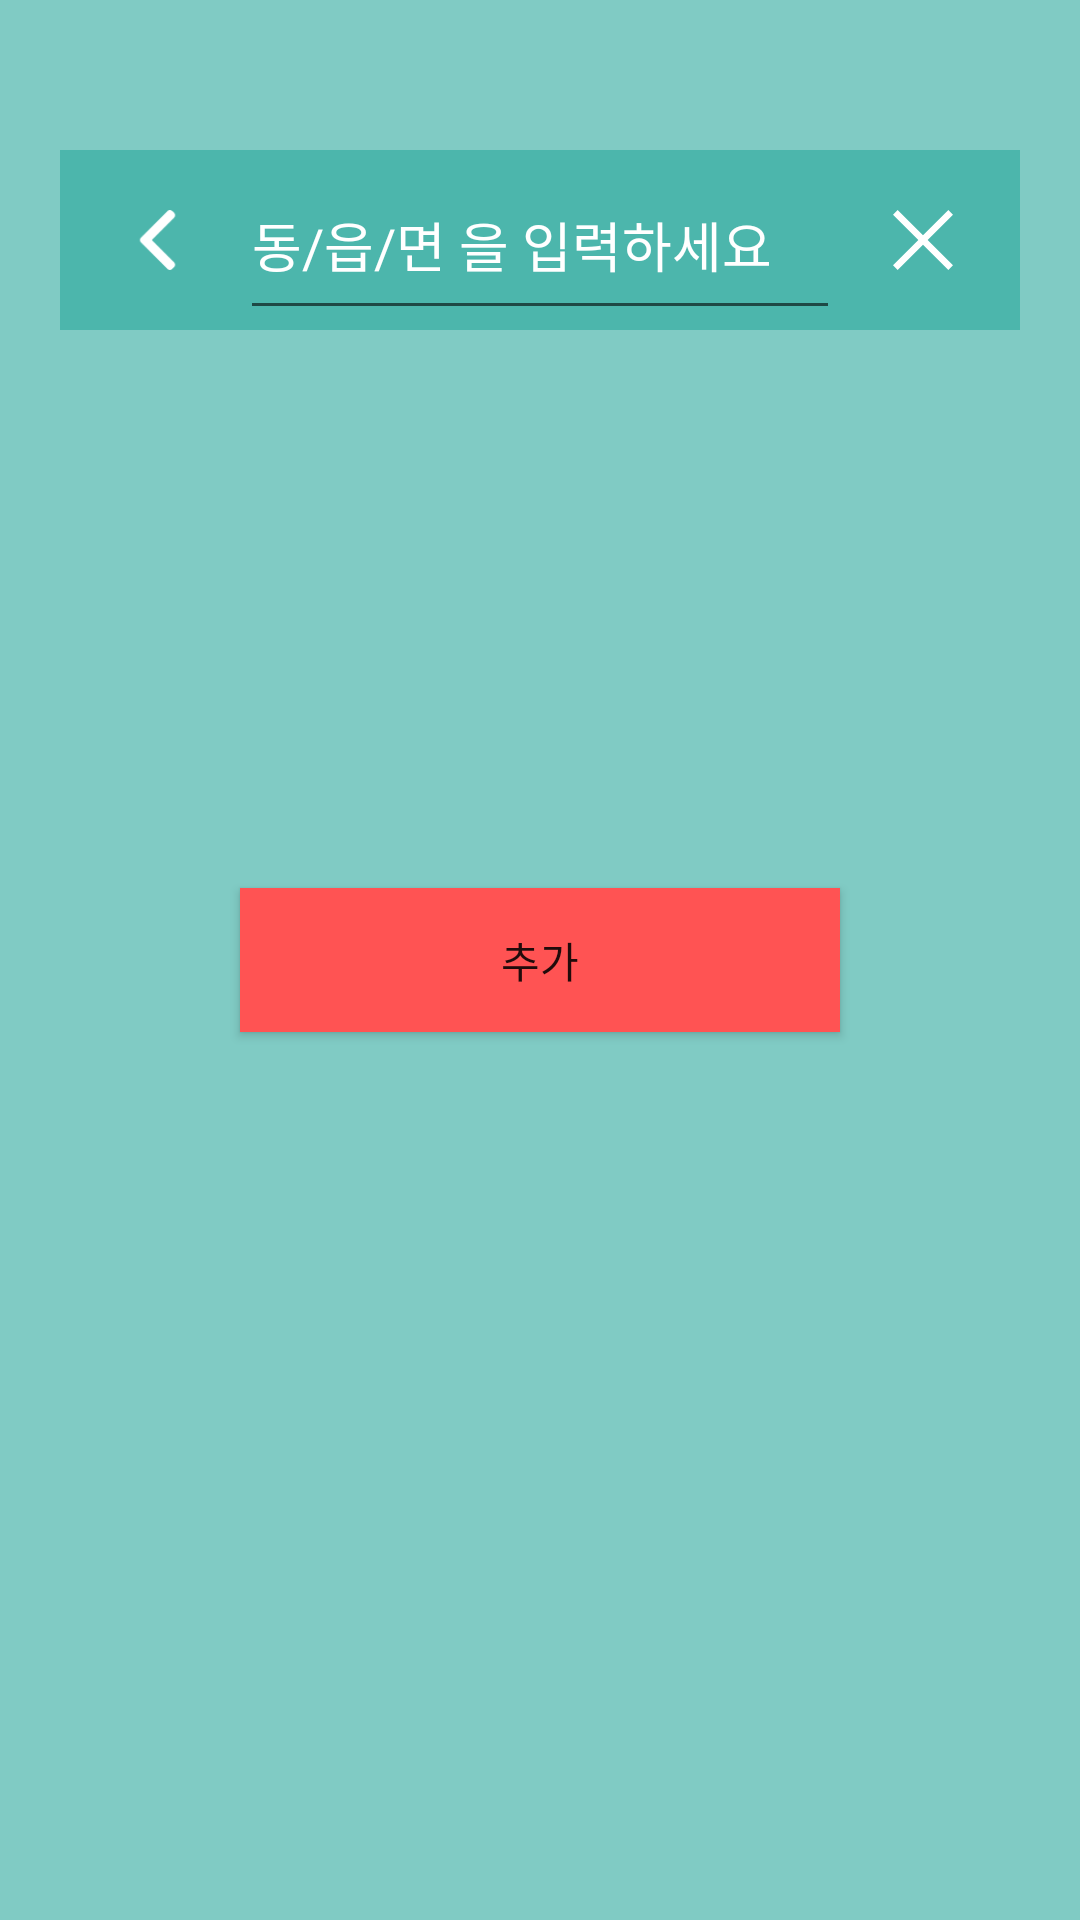

Here is an Android app screen rendered from its layout file. Give the layout XML and the strings, colors and styles it references.
<!-- AndroidManifest.xml: application theme AppTheme -->
<!-- res/layout/activity_add_book_mark.xml -->
<?xml version="1.0" encoding="utf-8"?>
<RelativeLayout xmlns:android="http://schemas.android.com/apk/res/android"
    xmlns:app="http://schemas.android.com/apk/res-auto"
    xmlns:tools="http://schemas.android.com/tools"
    android:layout_width="match_parent"
    android:layout_height="match_parent"
    android:background="#80cbc4"
    tools:context=".src.bookMark.activity.AddBookMarkActivity">
    <RelativeLayout
        android:background="#4cb6ac"
        android:layout_width="match_parent"
        android:layout_height="60dp"
        android:orientation="horizontal"
        android:layout_marginHorizontal="20dp"
        android:layout_marginTop="50dp"
        >
        <ImageButton
            android:layout_width="65dp"
            android:layout_height="match_parent"
            android:background="#00000000"
            android:src="@drawable/ic_back"
            android:scaleType="fitCenter"
            android:padding="20dp"
            android:layout_alignParentLeft="true"
            />

        <EditText
            android:id="@+id/et_input_loc"
            android:layout_width="match_parent"
            android:layout_height="match_parent"
            android:layout_marginHorizontal="60dp"
            android:hint="동/읍/면 을 입력하세요"
            android:textColorHint="#ffffff"

            />

        <ImageButton
            android:layout_width="65dp"
            android:layout_height="match_parent"
            android:background="#00000000"
            android:src="@drawable/ic_cancel"
            android:scaleType="fitCenter"
            android:padding="20dp"
            android:layout_alignParentRight="true"
            />


    </RelativeLayout>
    <Button
        android:id="@+id/btn_add_book_mark_loc"
        android:layout_width="200dp"
        android:layout_height="wrap_content"
        android:text="추가"
        android:layout_centerVertical="true"
        android:layout_centerHorizontal="true"
        android:background="#ff5353"
        />
</RelativeLayout>
<!-- resources referenced by this layout -->
<resources>
  <!-- drawable ic_back (drawable) -->
  <vector xmlns:android="http://schemas.android.com/apk/res/android"
      android:width="492dp"
      android:height="492dp"
      android:viewportWidth="492"
      android:viewportHeight="492"
  
      >
  
  
    <path
        android:fillColor="#ffffff"
        android:pathData="M198.608,246.104L382.664,62.04c5.068,-5.056 7.856,-11.816 7.856,-19.024c0,-7.212 -2.788,-13.968 -7.856,-19.032l-16.128,-16.12C361.476,2.792 354.712,0 347.504,0s-13.964,2.792 -19.028,7.864L109.328,227.008c-5.084,5.08 -7.868,11.868 -7.848,19.084c-0.02,7.248 2.76,14.028 7.848,19.112l218.944,218.932c5.064,5.072 11.82,7.864 19.032,7.864c7.208,0 13.964,-2.792 19.032,-7.864l16.124,-16.12c10.492,-10.492 10.492,-27.572 0,-38.06L198.608,246.104z"/>
  </vector>
  <!-- drawable ic_cancel (drawable) -->
  <vector xmlns:android="http://schemas.android.com/apk/res/android"
      android:width="449.998dp"
      android:height="449.998dp"
      android:viewportWidth="449.998"
      android:viewportHeight="449.998">
    <path
        android:pathData="M449.974,34.855l-34.783,-34.855l-190.184,190.184l-190.168,-190.184l-34.815,34.839l190.168,190.16l-190.168,190.16l34.815,34.839l190.168,-190.201l190.184,190.201l34.783,-34.855l-190.144,-190.144z"
        android:fillColor="#ffffff"/>
  </vector>
  <style name="AppTheme" parent="Theme.AppCompat.Light.NoActionBar">
          
          <item name="colorPrimary">@color/colorPrimary</item>
          <item name="colorPrimaryDark">@color/colorPrimaryDark</item>
          <item name="colorAccent">@color/colorAccent</item>
      </style>
  <color name="colorPrimary">#008577</color>
  <color name="colorPrimaryDark">#00574B</color>
  <color name="colorAccent">#D81B60</color>
</resources>
